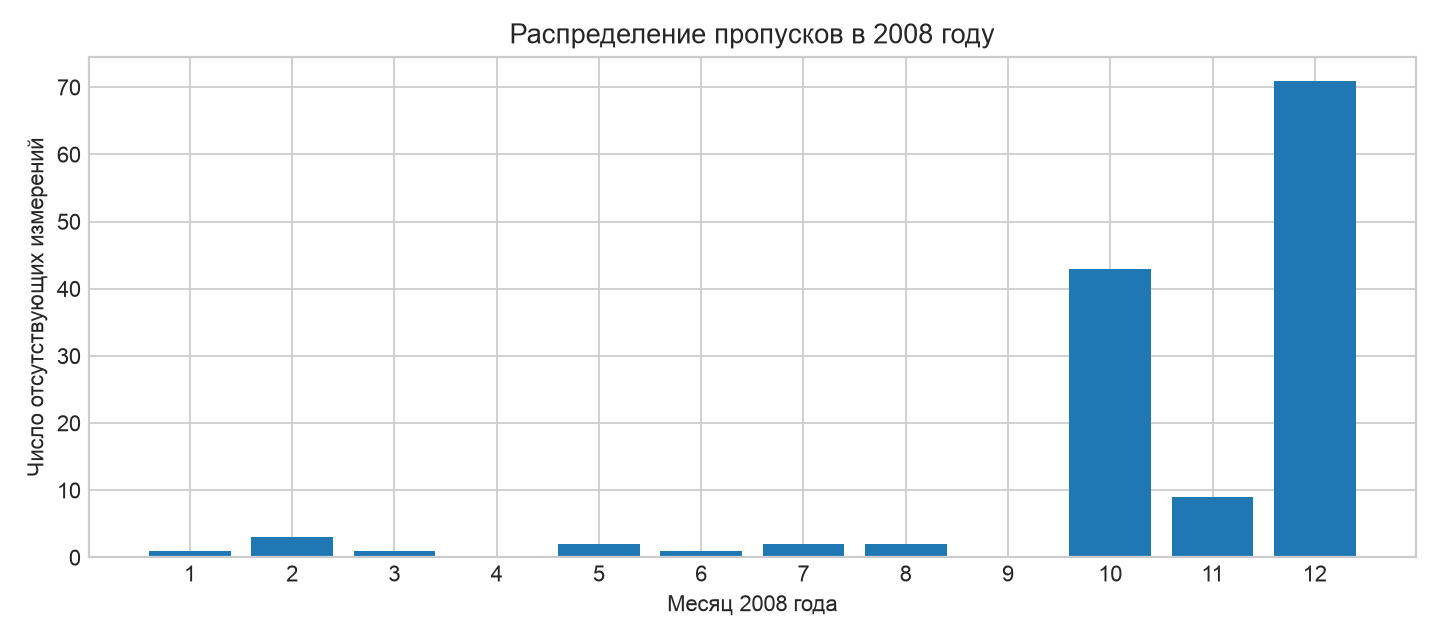

Data behind this chart, as committed beside it:
month, rows, missing_values
1, 44640, 1
2, 41760, 3
3, 44640, 1
4, 43200, 0
5, 44640, 2
6, 43200, 1
7, 44640, 2
8, 44640, 2
9, 43200, 0
10, 44640, 43
11, 43200, 9
12, 44640, 71
